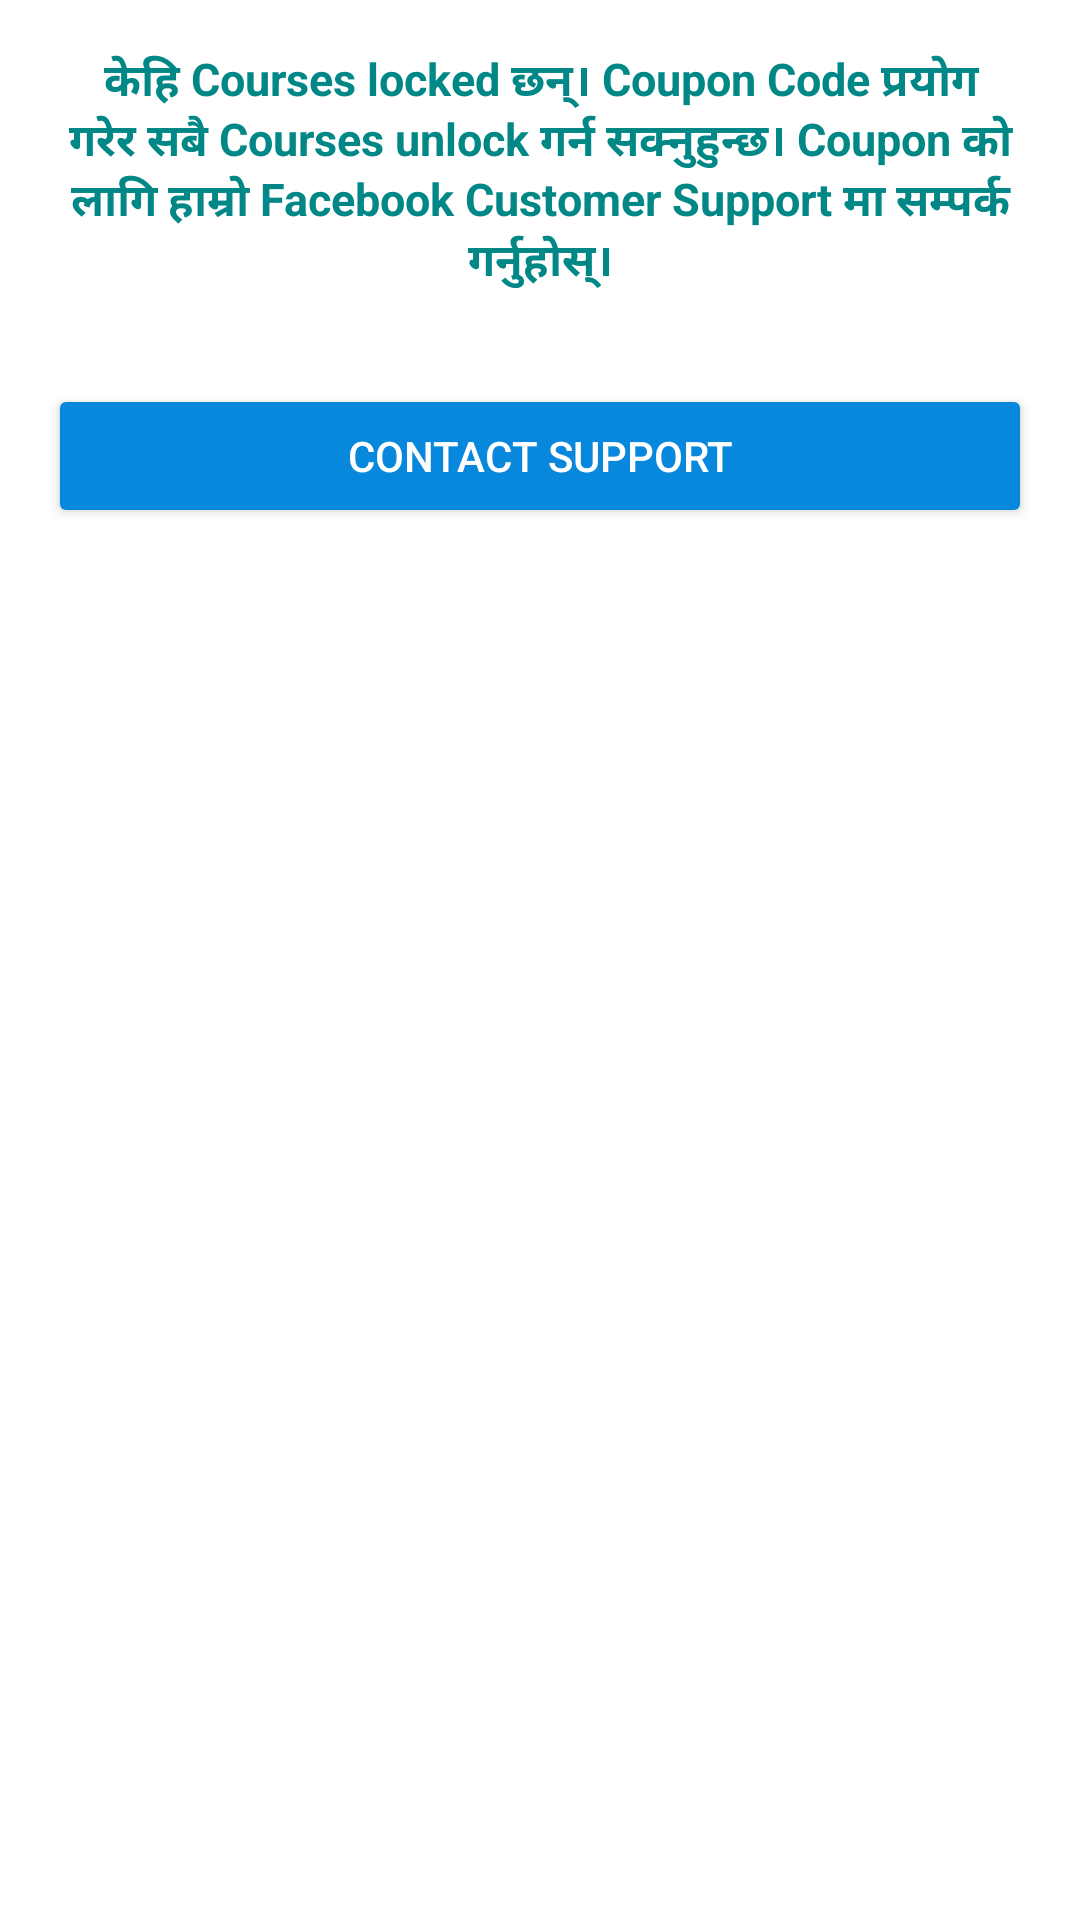

Write the Android layout XML for this screen, with the resource values it uses.
<!-- AndroidManifest.xml: application theme Theme.MobileRepairing -->
<!-- res/layout/dialog_subscription.xml -->
<?xml version="1.0" encoding="utf-8"?>
<LinearLayout xmlns:android="http://schemas.android.com/apk/res/android"
    android:layout_width="match_parent"
    android:layout_height="wrap_content"
    android:orientation="vertical"
    android:padding="16dp"
    android:background="@color/white">

    
    <ImageView
        android:id="@+id/closeicon"
        android:layout_width="wrap_content"
        android:layout_height="wrap_content"
        android:src="@drawable/close_icon"
        android:layout_gravity="end"/>

    
    <TextView
        android:id="@+id/packexplainer"
        android:layout_width="wrap_content"
        android:layout_height="wrap_content"
        android:text="केहि Courses locked छन्। Coupon Code प्रयोग गरेर सबै Courses unlock गर्न सक्नुहुन्छ। Coupon को लागि हाम्रो Facebook Customer Support मा सम्पर्क गर्नुहोस्।"
        android:textAlignment="center"
        android:textSize="15sp"
        android:textStyle="bold"
        android:layout_gravity="center"
        android:layout_marginBottom="30dp"
        android:textColor="@color/teal_700"/>

    
    <Spinner
        android:id="@+id/spinner_subscription"
        android:layout_width="match_parent"
        android:layout_height="wrap_content"
        android:layout_marginBottom="45dp"
        android:textAlignment="center"
        android:layout_marginTop="10dp"
        android:visibility="gone"/>

    
    <TextView
        android:id="@+id/textview_price"
        android:layout_width="match_parent"
        android:layout_height="wrap_content"
        android:text="Coupon required to unlock all content"
        android:textSize="16sp"
        android:layout_marginBottom="40dp"
        android:textColor="@color/black"
        android:textAlignment="center"
        android:textStyle="bold"
        android:visibility="gone"/>

    
    <Button
        android:id="@+id/button_subscribe"
        android:layout_width="match_parent"
        android:layout_height="wrap_content"
        android:text="Contact Support"
        android:textColor="@color/white"
        android:backgroundTint="@color/Colour_After_click"/>
</LinearLayout>
<!-- resources referenced by this layout -->
<resources>
  <color name="Colour_After_click">#0788DD</color>
  <color name="black">#FF000000</color>
  <color name="teal_700">#FF018786</color>
  <color name="white">#FFFFFFFF</color>
      //Added for login
  <style name="Theme.MobileRepairing" parent="Base.Theme.MobileRepairing" />
  <style name="Base.Theme.MobileRepairing" parent="Theme.Material3.DayNight.NoActionBar">
          
          
      </style>
</resources>
